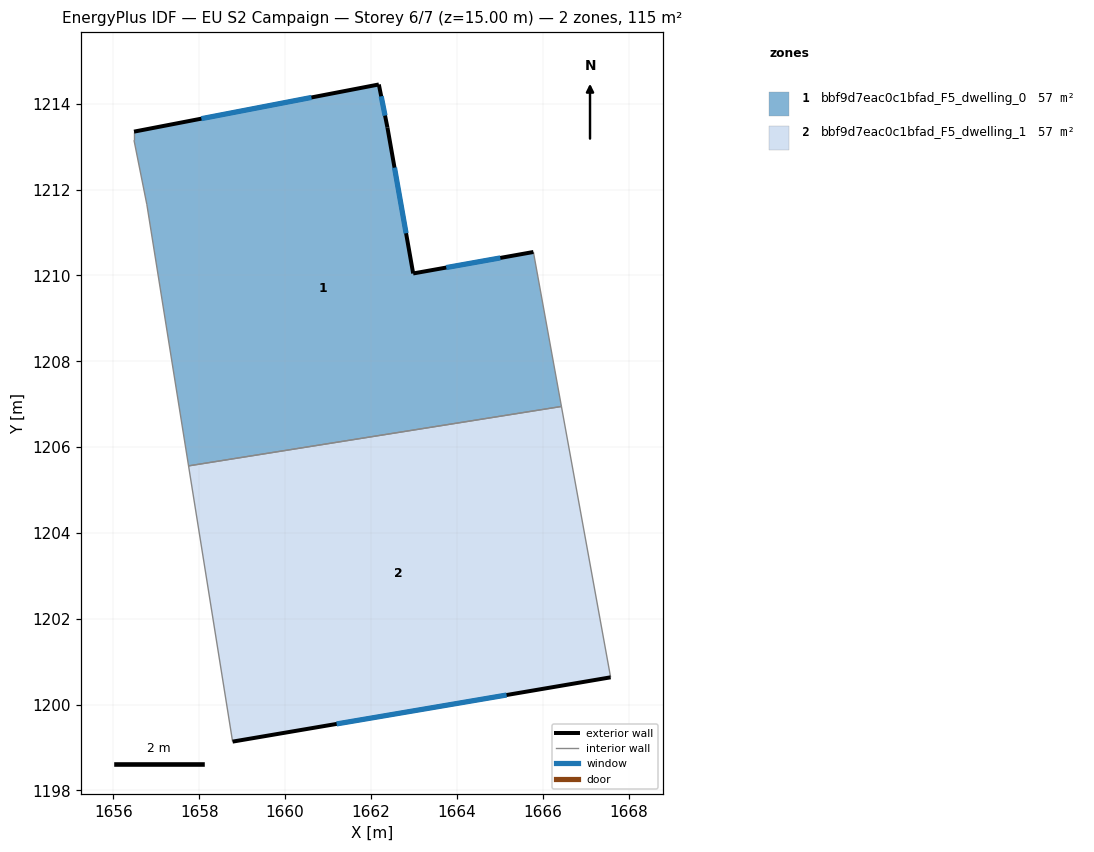
=== STOREY PLAN SPEC (per zone: floor XY polygon, exterior-wall plan segments, windows/doors) ===
zone 1: bbf9d7eac0c1bfad_F5_dwelling_0  (57.3 m²)
  floor: (1665.78, 1210.54) (1666.44, 1206.95) (1657.75, 1205.56) (1656.78, 1211.65) (1656.48, 1213.15) (1656.48, 1213.35) (1662.18, 1214.45) (1662.38, 1213.45) (1662.98, 1210.04)
  exterior wall: (1662.38, 1213.45) – (1662.18, 1214.45)  [1.0 m]
    window: (1662.33, 1213.72) – (1662.24, 1214.17)  [0.6 m²]
  exterior wall: (1662.98, 1210.04) – (1662.38, 1213.45)  [3.5 m]
    window: (1662.82, 1210.98) – (1662.55, 1212.51)  [2.1 m²]
  exterior wall: (1665.78, 1210.54) – (1662.98, 1210.04)  [2.8 m]
    window: (1665.01, 1210.41) – (1663.75, 1210.18)  [1.7 m²]
  exterior wall: (1662.18, 1214.45) – (1656.48, 1213.35)  [5.8 m]
    window: (1660.61, 1214.15) – (1658.05, 1213.65)  [3.5 m²]
  interior walls: 5
zone 2: bbf9d7eac0c1bfad_F5_dwelling_1  (57.3 m²)
  floor: (1666.44, 1206.95) (1667.58, 1200.64) (1658.78, 1199.14) (1657.75, 1205.56)
  exterior wall: (1658.78, 1199.14) – (1667.58, 1200.64)  [8.9 m]
    window: (1661.20, 1199.55) – (1665.16, 1200.22)  [5.4 m²]
  interior walls: 3

=== DERIVED (storey summary) ===
Building: EU S2 Campaign
Storey: 6 of 7  (floor level z = 15.00 m)
Storey gross floor area: 114.5 m²
Zones on this storey: 2
  - bbf9d7eac0c1bfad_F5_dwelling_0: floor 57.3 m²; exterior wall 13.1 m (39.4 m²); 4 window(s) 8.0 m²; WWR 20.2%
  - bbf9d7eac0c1bfad_F5_dwelling_1: floor 57.3 m²; exterior wall 8.9 m (26.8 m²); 1 window(s) 5.4 m²; WWR 20.2%
Zone adjacency (shared interzone walls):
  - bbf9d7eac0c1bfad_F5_dwelling_0 ↔ bbf9d7eac0c1bfad_F5_dwelling_1